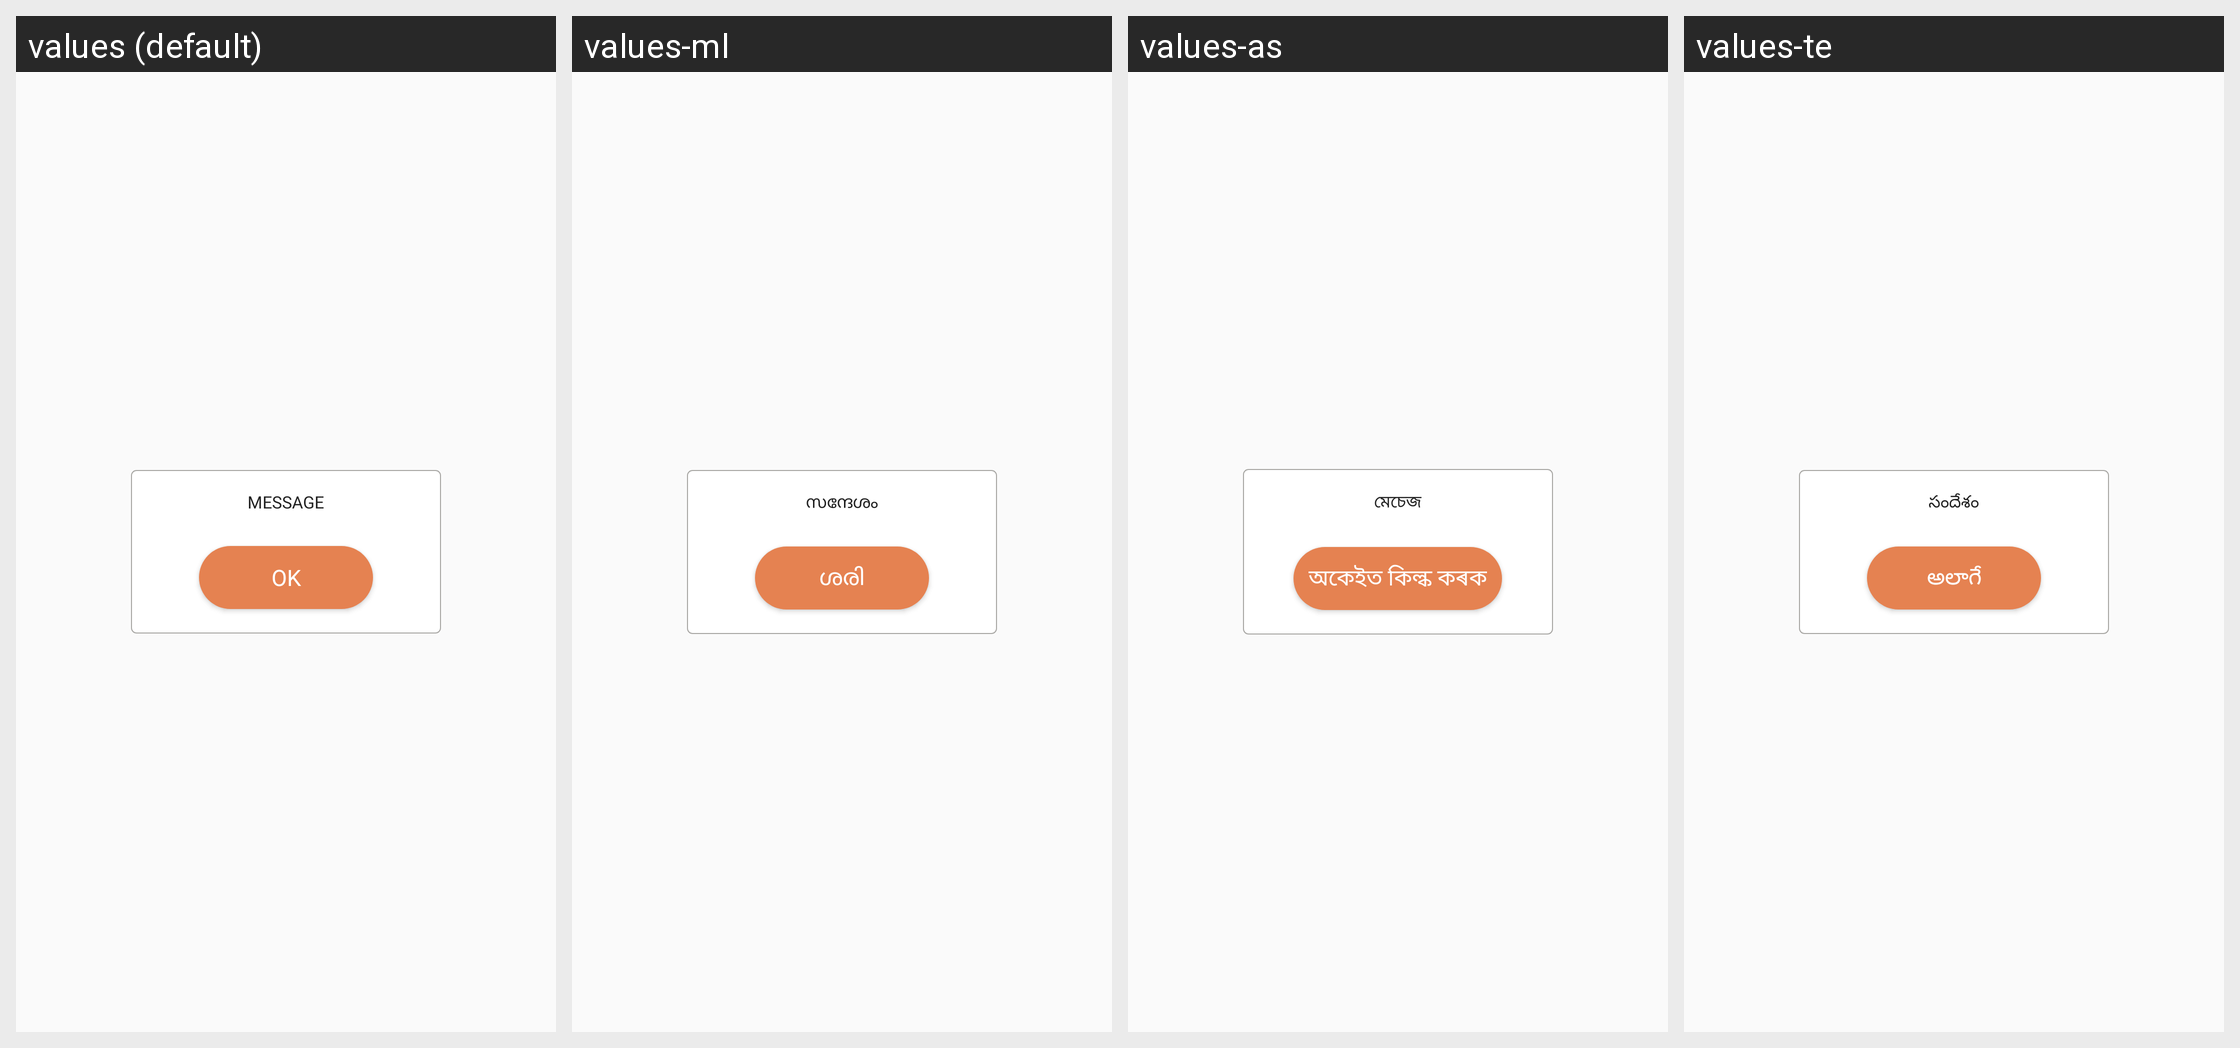

Here is an Android app screen in its default locale and in the app's own translations. Write out the translated-string differences for the strings that appear on this screen.
Android screen res/layout/dialog_custom_one_button.xml rendered under 4 locales, left to right: values (default), values-ml, values-as, values-te. Device: Nexus 5 (rendered at 1080×1920; each locale shown at half size, 540×960, under a caption strip naming it); theme AppTheme.
Other locales in the repository, not shown: values-am, values-ar, values-es, values-fr, values-gu, values-hi, values-kn, values-om, values-or, values-so, values-ta, values-ti.
Strings drawn on this screen, with the default value and each locale's value (text and hints the layout hard-codes, and strings that could not be matched under every locale, appear in the picture but are not listed):

message
  values: MESSAGE
  values-ml: സന്ദേശം
  values-as: মেচেজ
  values-te: సందేశం

ok
  values: OK
  values-ml: ശരി
  values-as: অকেইত কিল্ক কৰক
  values-te: అలాగే
